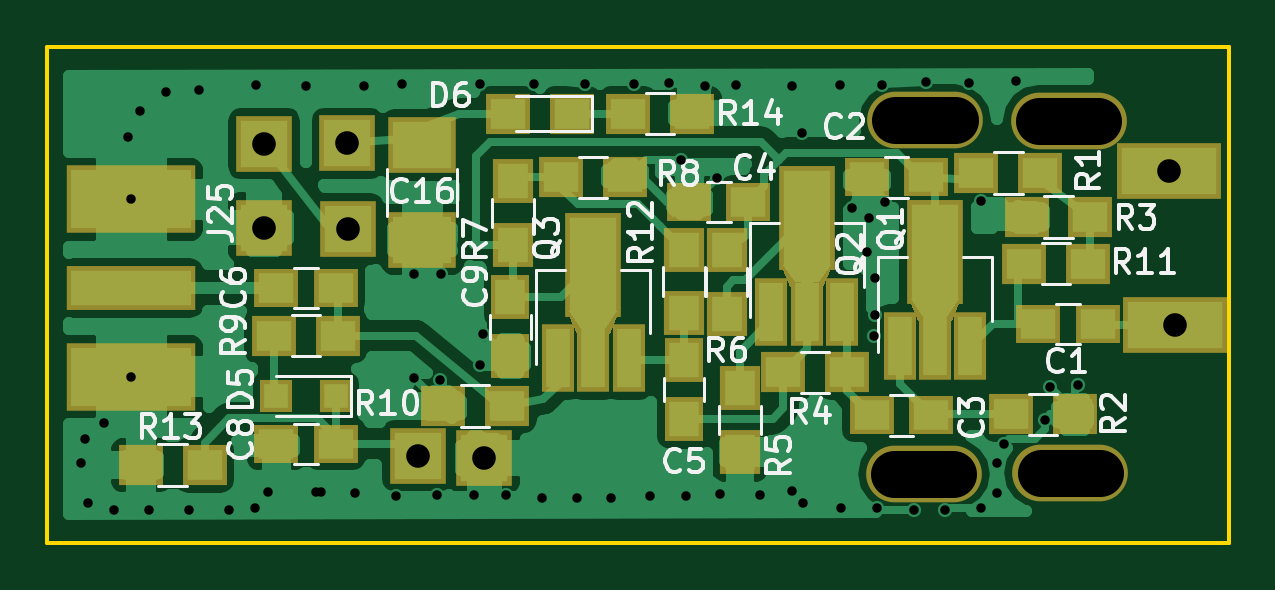
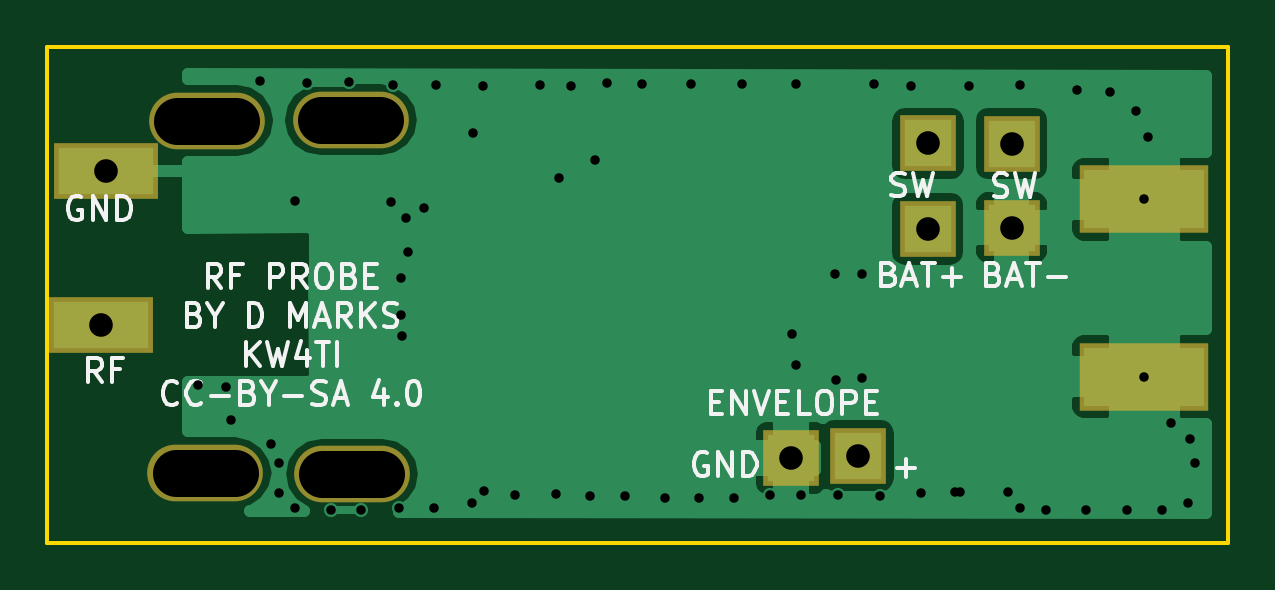
Circuit board: 9 layer files. Board 50.0 x 21.0 mm.
- bottom_copper: ActiveRFProbe-B.Cu.gbr (20255 bytes)
- bottom_mask: ActiveRFProbe-B.Mask.gbr (743 bytes)
- bottom_silk: ActiveRFProbe-B.SilkS.gbr (14237 bytes)
- outline: ActiveRFProbe-Edge.Cuts.gbr (489 bytes)
- top_copper: ActiveRFProbe-F.Cu.gbr (47733 bytes)
- top_mask: ActiveRFProbe-F.Mask.gbr (3111 bytes)
- top_silk: ActiveRFProbe-F.SilkS.gbr (25370 bytes)
- drill: ActiveRFProbe-NPTH.drl (292 bytes)
- drill: ActiveRFProbe.drl (1336 bytes)

=== bottom_copper: ActiveRFProbe-B.Cu.gbr (20255 bytes, source omitted) ===
=== bottom_mask: ActiveRFProbe-B.Mask.gbr ===
G04 #@! TF.FileFunction,Soldermask,Bot*
%FSLAX46Y46*%
G04 Gerber Fmt 4.6, Leading zero omitted, Abs format (unit mm)*
G04 Created by KiCad (PCBNEW 4.0.7) date 04/20/20 23:00:39*
%MOMM*%
%LPD*%
G01*
G04 APERTURE LIST*
%ADD10C,0.100000*%
%ADD11O,4.900000X2.400000*%
%ADD12R,4.400000X2.400000*%
%ADD13R,2.400000X2.400000*%
%ADD14R,5.480000X2.900000*%
G04 APERTURE END LIST*
D10*
D11*
X108300000Y-99025000D03*
X102100000Y-99075000D03*
X108240000Y-84120000D03*
X102150000Y-84080000D03*
D12*
X112720000Y-92750000D03*
X112500000Y-86230000D03*
D13*
X80675000Y-98300000D03*
X77725000Y-88700000D03*
X74168000Y-88646000D03*
X83500000Y-98400000D03*
X77700000Y-85075000D03*
X74168000Y-85090000D03*
D14*
X68550000Y-87450000D03*
X68550000Y-94950000D03*
M02*

=== bottom_silk: ActiveRFProbe-B.SilkS.gbr (14237 bytes, source omitted) ===
=== outline: ActiveRFProbe-Edge.Cuts.gbr ===
G04 #@! TF.FileFunction,Profile,NP*
%FSLAX46Y46*%
G04 Gerber Fmt 4.6, Leading zero omitted, Abs format (unit mm)*
G04 Created by KiCad (PCBNEW 4.0.7) date 04/20/20 23:00:39*
%MOMM*%
%LPD*%
G01*
G04 APERTURE LIST*
%ADD10C,0.100000*%
%ADD11C,0.150000*%
G04 APERTURE END LIST*
D10*
D11*
X65000000Y-102000000D02*
X65000000Y-81000000D01*
X115000000Y-102000000D02*
X65000000Y-102000000D01*
X115000000Y-81000000D02*
X115000000Y-102000000D01*
X65000000Y-81000000D02*
X115000000Y-81000000D01*
M02*

=== top_copper: ActiveRFProbe-F.Cu.gbr (47733 bytes, source omitted) ===
=== top_mask: ActiveRFProbe-F.Mask.gbr ===
G04 #@! TF.FileFunction,Soldermask,Top*
%FSLAX46Y46*%
G04 Gerber Fmt 4.6, Leading zero omitted, Abs format (unit mm)*
G04 Created by KiCad (PCBNEW 4.0.7) date 04/20/20 23:00:39*
%MOMM*%
%LPD*%
G01*
G04 APERTURE LIST*
%ADD10C,0.100000*%
%ADD11R,1.900000X1.700000*%
%ADD12R,1.900000X1.650000*%
%ADD13R,1.650000X1.900000*%
%ADD14R,1.400000X1.400000*%
%ADD15R,1.700000X1.900000*%
%ADD16R,2.900000X2.400000*%
%ADD17O,4.900000X2.400000*%
%ADD18R,4.400000X2.400000*%
%ADD19R,2.400000X2.400000*%
%ADD20R,1.400000X2.900000*%
%ADD21R,2.400000X4.400000*%
%ADD22R,5.480000X2.900000*%
%ADD23R,5.480000X1.900000*%
G04 APERTURE END LIST*
D10*
D11*
X84450000Y-96200000D03*
X81750000Y-96200000D03*
D12*
X106954000Y-92710000D03*
X109454000Y-92710000D03*
X99900000Y-96600000D03*
X102400000Y-96600000D03*
D13*
X91948000Y-94254000D03*
X91948000Y-96754000D03*
D12*
X74696000Y-91186000D03*
X77196000Y-91186000D03*
X74696000Y-97790000D03*
X77196000Y-97790000D03*
D13*
X84600000Y-94100000D03*
X84600000Y-91600000D03*
D14*
X77196000Y-95758000D03*
X74696000Y-95758000D03*
D11*
X104330000Y-86340000D03*
X107030000Y-86340000D03*
X105800000Y-96550000D03*
X108500000Y-96550000D03*
X109150000Y-88200000D03*
X106450000Y-88200000D03*
X96150000Y-94775000D03*
X98850000Y-94775000D03*
D15*
X94325000Y-98150000D03*
X94325000Y-95450000D03*
X93750000Y-89600000D03*
X93750000Y-92300000D03*
X84700000Y-89375000D03*
X84700000Y-86675000D03*
D11*
X86750000Y-86525000D03*
X89450000Y-86525000D03*
X74596000Y-93218000D03*
X77296000Y-93218000D03*
X89582000Y-83820000D03*
X92282000Y-83820000D03*
X87202000Y-83820000D03*
X84502000Y-83820000D03*
D16*
X80875000Y-89150000D03*
X80875000Y-85150000D03*
D17*
X108300000Y-99025000D03*
X102100000Y-99075000D03*
X108240000Y-84120000D03*
X102150000Y-84080000D03*
D12*
X99700000Y-86525000D03*
X102200000Y-86525000D03*
X94675000Y-87575000D03*
X92175000Y-87575000D03*
D18*
X112720000Y-92750000D03*
X112500000Y-86230000D03*
D19*
X80675000Y-98300000D03*
X77725000Y-88700000D03*
X74168000Y-88646000D03*
X83500000Y-98400000D03*
X77700000Y-85075000D03*
X74168000Y-85090000D03*
D11*
X106346000Y-90170000D03*
X109046000Y-90170000D03*
D15*
X91948000Y-92282000D03*
X91948000Y-89582000D03*
D20*
X101075000Y-93655000D03*
X102575000Y-93655000D03*
X104075000Y-93655000D03*
D21*
X102575000Y-89695000D03*
D10*
G36*
X103775000Y-91470000D02*
X103275000Y-92620000D01*
X101875000Y-92620000D01*
X101375000Y-91470000D01*
X103775000Y-91470000D01*
X103775000Y-91470000D01*
G37*
D20*
X95650000Y-92205000D03*
X97150000Y-92205000D03*
X98650000Y-92205000D03*
D21*
X97150000Y-88245000D03*
D10*
G36*
X98350000Y-90020000D02*
X97850000Y-91170000D01*
X96450000Y-91170000D01*
X95950000Y-90020000D01*
X98350000Y-90020000D01*
X98350000Y-90020000D01*
G37*
D20*
X86600000Y-94180000D03*
X88100000Y-94180000D03*
X89600000Y-94180000D03*
D21*
X88100000Y-90220000D03*
D10*
G36*
X89300000Y-91995000D02*
X88800000Y-93145000D01*
X87400000Y-93145000D01*
X86900000Y-91995000D01*
X89300000Y-91995000D01*
X89300000Y-91995000D01*
G37*
D22*
X68550000Y-87450000D03*
X68550000Y-94950000D03*
D23*
X68550000Y-91200000D03*
D11*
X68950000Y-98700000D03*
X71650000Y-98700000D03*
M02*

=== top_silk: ActiveRFProbe-F.SilkS.gbr (25370 bytes, source omitted) ===
=== drill: ActiveRFProbe-NPTH.drl (292 bytes, source withheld) ===
=== drill: ActiveRFProbe.drl ===
M48
;DRILL file {KiCad 4.0.7} date 04/20/20 23:00:40
;FORMAT={-:-/ absolute / metric / decimal}
FMAT,2
METRIC,TZ
T1C0.400
T2C1.000
%
G90
G05
M71
T1
X66.4Y-98.6
X66.6Y-97.6
X66.7Y-100.3
X67.4Y-96.9
X67.8Y-100.6
X68.4Y-84.8
X68.55Y-87.45
X68.55Y-94.95
X68.9Y-83.7
X69.3Y-100.6
X70.Y-82.9
X71.Y-100.6
X71.4Y-82.8
X72.7Y-100.6
X73.8Y-100.5
X73.815Y-82.6
X74.325Y-99.85
X75.96Y-82.65
X76.35Y-99.85
X76.575Y-99.85
X78.Y-99.875
X78.41Y-82.65
X79.75Y-100.
X80.01Y-82.55
X80.5Y-90.6
X80.5Y-95.
X81.5Y-99.95
X81.6Y-95.1
X81.65Y-90.625
X83.075Y-99.95
X83.3Y-94.45
X83.312Y-82.55
X83.45Y-93.15
X84.4Y-99.95
X85.598Y-82.55
X85.925Y-100.1
X87.4Y-100.075
X87.75Y-82.57
X88.85Y-100.075
X89.825Y-82.55
X90.525Y-100.
X91.3Y-82.525
X91.825Y-85.775
X92.025Y-100.
X92.83Y-82.65
X93.325Y-86.55
X93.475Y-99.925
X94.14Y-82.63
X95.175Y-99.95
X96.5Y-99.8
X96.525Y-82.65
X96.96Y-84.63
X97.Y-100.3
X98.55Y-82.625
X98.6Y-100.5
X99.05Y-87.8
X99.7Y-89.7
X99.8Y-88.225
X99.975Y-93.25
X100.025Y-90.8
X100.025Y-92.325
X100.1Y-100.5
X100.35Y-82.6
X100.45Y-87.575
X101.7Y-100.6
X102.2Y-82.5
X103.Y-100.6
X104.Y-82.525
X104.5Y-87.5
X104.5Y-100.5
X105.2Y-98.6
X105.2Y-99.9
X105.5Y-97.8
X105.99Y-82.44
X107.225Y-96.775
X107.425Y-95.375
X108.625Y-95.3
T2
X74.168Y-85.09
X74.168Y-88.646
X77.7Y-85.075
X77.725Y-88.7
X80.675Y-98.3
X83.5Y-98.4
X112.5Y-86.23
X112.72Y-92.75
T0
M30
